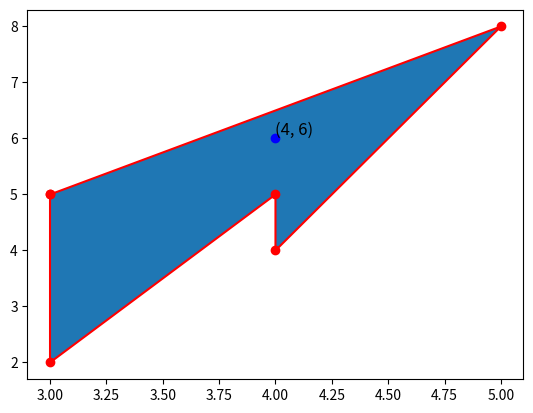

Write the Python code that produced this figure.
import matplotlib.pyplot as plt

def point_inside_polygon(x, y, poly):
    n = len(poly)
    inside = False

    p1x, p1y = poly[0]
    for i in range(n+1):
        p2x, p2y = poly[i % n]
        if y > min(p1y, p2y):
            if y <= max(p1y, p2y):
                if x <= max(p1x, p2x):
                    if p1y != p2y:
                        xinters = (y-p1y)*(p2x-p1x)/(p2y-p1y)+p1x
                    if p1x == p2x or x <= xinters:
                        inside = not inside
        p1x, p1y = p2x, p2y

    return inside

def plot_polygon_with_point(polygon, point):
    x = [point[0] for point in polygon]
    y = [point[1] for point in polygon]

    plt.figure()
    plt.fill(x, y)
    plt.plot(x + [x[0]], y + [y[0]], 'ro-')  # соединяем последнюю точку с первой для замыкания полигона
    plt.plot(point[0], point[1], 'bo')  # отмечаем точку синим цветом
    plt.text(point[0], point[1], f'({point[0]}, {point[1]})', fontsize=12, verticalalignment='bottom')
    plt.show()

polygon = [(3, 5), (5, 8), (4, 4), (4, 5), (3, 2)]
point = (4, 6)

is_inside = point_inside_polygon(point[0], point[1], polygon)
if is_inside:
    print(f"Точка {point} находится внутри полигона.")
else:
    print(f"Точка {point} находится снаружи полигона.")

plot_polygon_with_point(polygon, point)
